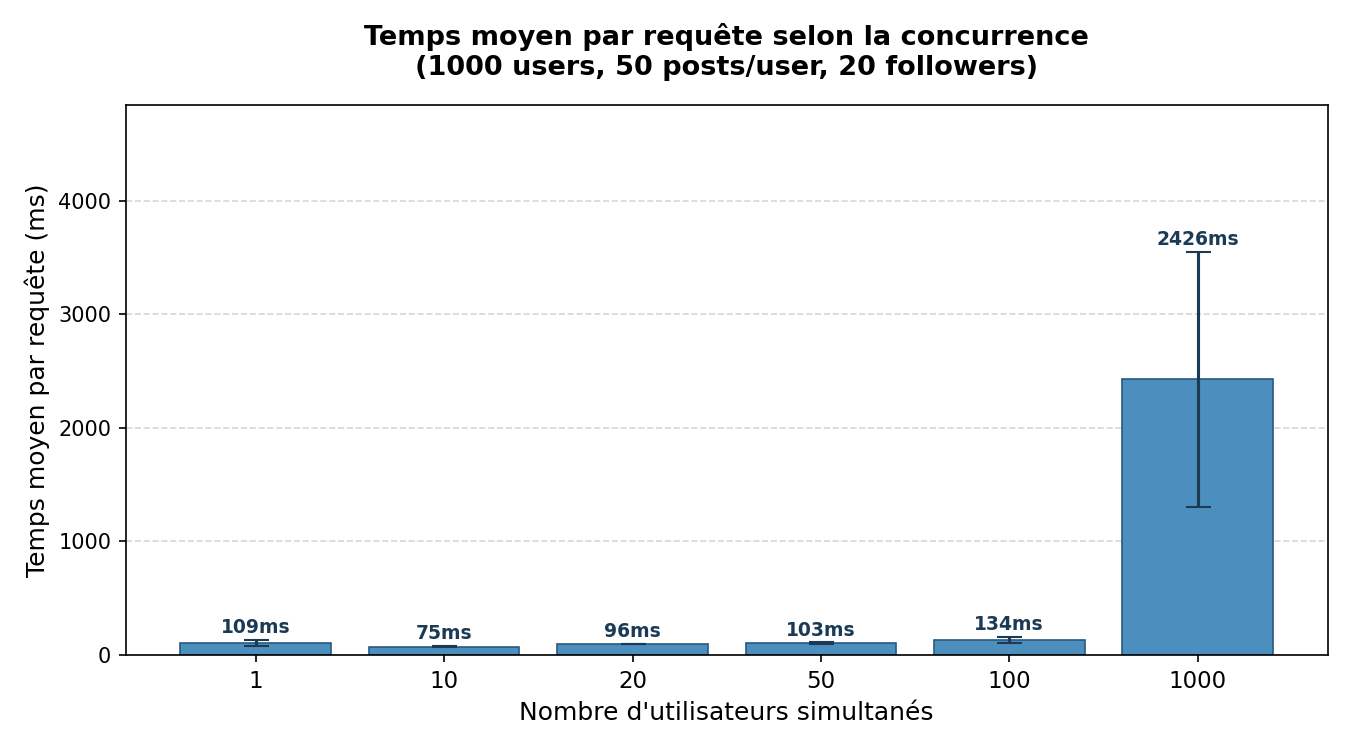

Values plotted in this chart, from the file beside it:
PARAM, AVG_TIME, RUN, FAILED, NB_INSTANCES
1, 95, 1, 0, 1
1, 86, 2, 0, 1
1, 147, 3, 0, 1
10, 77, 1, 0, 2
10, 77, 2, 0, 2
10, 70, 3, 0, 2
20, 99, 1, 0, 3
20, 92, 2, 0, 3
20, 98, 3, 0, 3
50, 93, 1, 0, 3
50, 113, 2, 0, 4
50, 103, 3, 0, 4
100, 107, 1, 0, 4
100, 166, 2, 0, 4
100, 129, 3, 0, 4
1000, 2740, 1, 8, 4
1000, 3614, 2, 2, 12
1000, 925, 3, 8, 19
